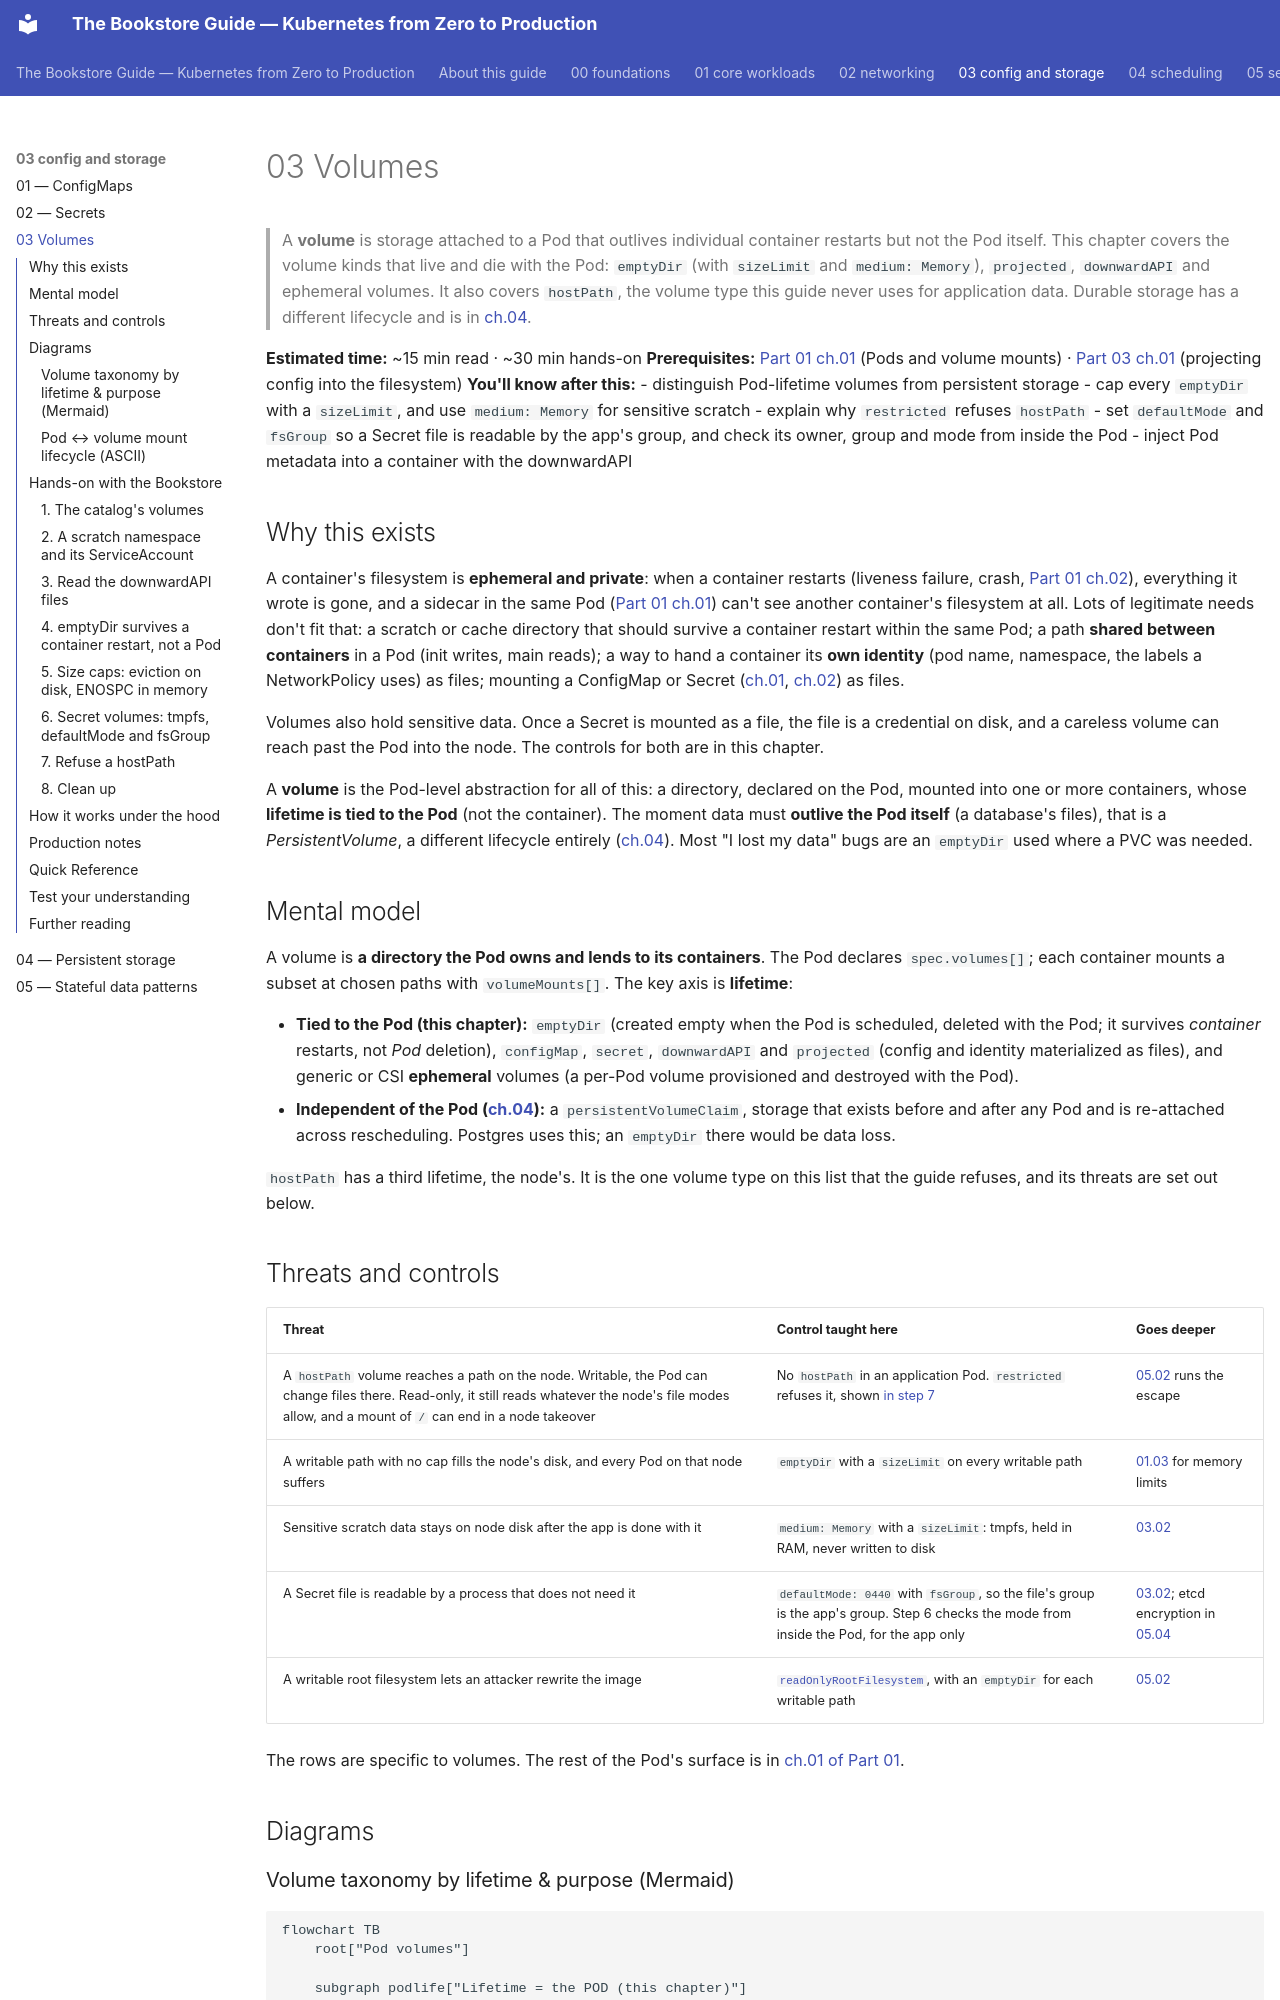

repository: abd-ulbasit/bookstore-kubernetes-guide · page: 03-config-and-storage/03-volumes/index.html · generator: mkdocs

# 03 Volumes

> A **volume** is storage attached to a Pod that outlives individual container
> restarts but not the Pod itself. This chapter covers the volume kinds that
> live and die with the Pod: `emptyDir` (with `sizeLimit` and `medium: Memory`),
> `projected`, `downwardAPI` and ephemeral volumes. It also covers `hostPath`,
> the volume type this guide never uses for application data. Durable storage
> has a different lifecycle and is in [ch.04](04-persistent-storage.md).

**Estimated time:** ~15 min read · ~30 min hands-on
**Prerequisites:** [Part 01 ch.01](../01-core-workloads/01-pods.md) (Pods and volume mounts) · [Part 03 ch.01](01-configmaps.md) (projecting config into the filesystem)
**You'll know after this:**
- distinguish Pod-lifetime volumes from persistent storage
- cap every `emptyDir` with a `sizeLimit`, and use `medium: Memory` for
  sensitive scratch
- explain why `restricted` refuses `hostPath`
- set `defaultMode` and `fsGroup` so a Secret file is readable by the app's
  group, and check its owner, group and mode from inside the Pod
- inject Pod metadata into a container with the downwardAPI

<!-- tags: storage, volumes, emptydir, hostpath, projected-volumes, downwardapi -->

## Why this exists

A container's filesystem is **ephemeral and private**: when a container
restarts (liveness failure, crash, [Part 01
ch.02](../01-core-workloads/02-health-and-lifecycle.md)), everything it wrote
is gone, and a sidecar in the same Pod ([Part 01
ch.01](../01-core-workloads/01-pods.md)) can't see another container's
filesystem at all. Lots of legitimate needs don't fit that: a scratch or cache
directory that should survive a container restart within the same Pod; a path
**shared between containers** in a Pod (init writes, main reads); a way to
hand a container its **own identity** (pod name, namespace, the labels a
NetworkPolicy uses) as files; mounting a ConfigMap or Secret
([ch.01](01-configmaps.md), [ch.02](02-secrets.md)) as files.

Volumes also hold sensitive data. Once a Secret is mounted as a file, the file
is a credential on disk, and a careless volume can reach past the Pod into the
node. The controls for both are in this chapter.

A **volume** is the Pod-level abstraction for all of this: a directory,
declared on the Pod, mounted into one or more containers, whose **lifetime is
tied to the Pod** (not the container). The moment data must **outlive the Pod
itself** (a database's files), that is a *PersistentVolume*, a different
lifecycle entirely ([ch.04](04-persistent-storage.md)). Most "I lost my data"
bugs are an `emptyDir` used where a PVC was needed.

## Mental model

A volume is **a directory the Pod owns and lends to its containers**. The Pod
declares `spec.volumes[]`; each container mounts a subset at chosen paths with
`volumeMounts[]`. The key axis is **lifetime**:

- **Tied to the Pod (this chapter):** `emptyDir` (created empty when the Pod
  is scheduled, deleted with the Pod; it survives *container* restarts, not
  *Pod* deletion), `configMap`, `secret`, `downwardAPI` and `projected`
  (config and identity materialized as files), and generic or CSI
  **ephemeral** volumes (a per-Pod volume provisioned and destroyed with the
  Pod).
- **Independent of the Pod ([ch.04](04-persistent-storage.md)):** a
  `persistentVolumeClaim`, storage that exists before and after any Pod and is
  re-attached across rescheduling. Postgres uses this; an `emptyDir` there
  would be data loss.

`hostPath` has a third lifetime, the node's. It is the one volume type on this
list that the guide refuses, and its threats are set out below.
